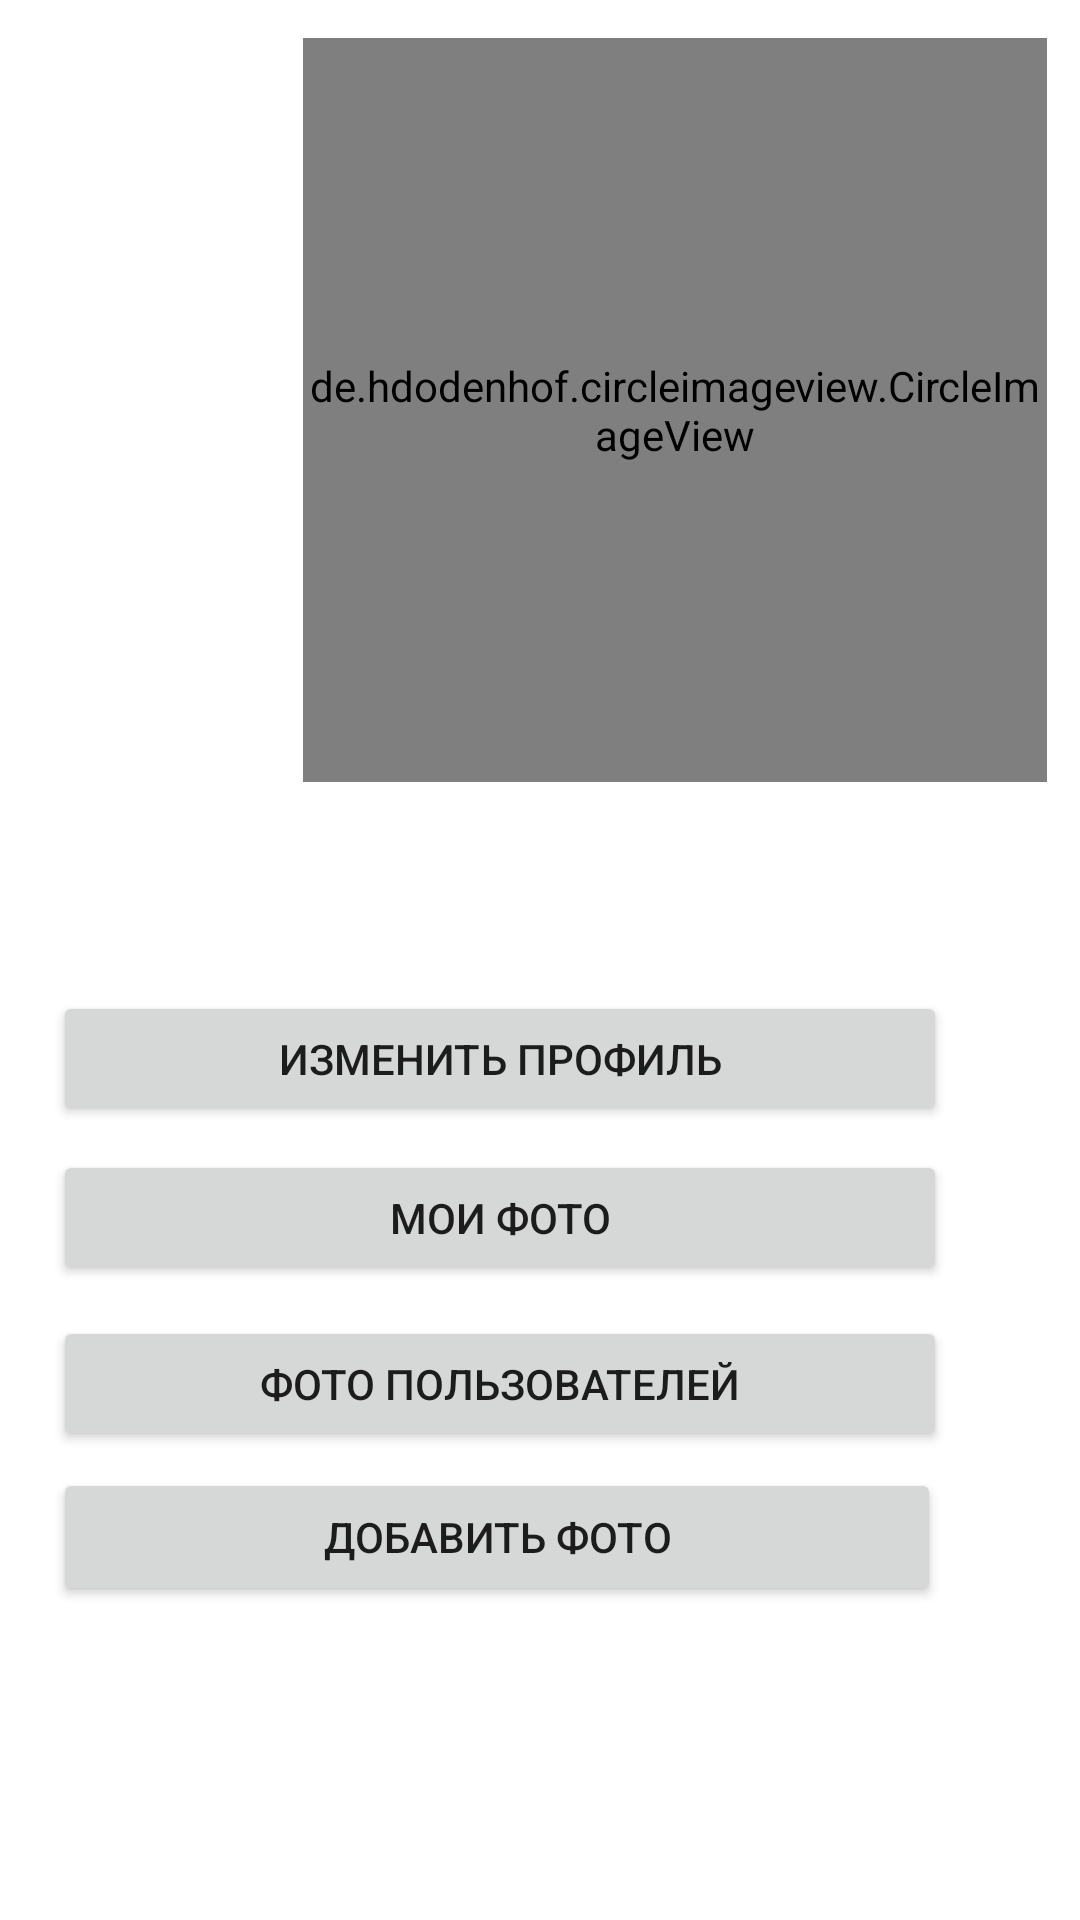

The Android layout XML behind this screen, and the referenced resources:
<!-- AndroidManifest.xml: application theme Theme.Instagram160 -->
<!-- res/layout/activity_main.xml -->
<?xml version="1.0" encoding="utf-8"?>
<androidx.constraintlayout.widget.ConstraintLayout xmlns:android="http://schemas.android.com/apk/res/android"
    xmlns:app="http://schemas.android.com/apk/res-auto"
    xmlns:tools="http://schemas.android.com/tools"
    android:layout_width="match_parent"
    android:layout_height="match_parent"
    tools:context=".MainActivity">

    <de.hdodenhof.circleimageview.CircleImageView
        android:id="@+id/circleImageView"
        android:layout_width="248dp"
        android:layout_height="248dp"
        app:layout_constraintBottom_toBottomOf="parent"
        app:layout_constraintEnd_toEndOf="parent"
        app:layout_constraintHorizontal_bias="0.901"
        app:layout_constraintStart_toStartOf="parent"
        app:layout_constraintTop_toTopOf="parent"
        app:layout_constraintVertical_bias="0.032" />

    <TextView
        android:id="@+id/name"
        android:layout_width="230dp"
        android:layout_height="33dp"
        android:textColor="@color/black"
        app:layout_constraintBottom_toBottomOf="parent"
        app:layout_constraintEnd_toEndOf="parent"
        app:layout_constraintHorizontal_bias="0.187"
        app:layout_constraintStart_toStartOf="parent"
        app:layout_constraintTop_toTopOf="parent"
        app:layout_constraintVertical_bias="0.409" />

    <TextView
        android:id="@+id/disc"
        android:layout_width="230dp"
        android:layout_height="33dp"
        app:layout_constraintBottom_toBottomOf="parent"
        app:layout_constraintEnd_toEndOf="parent"
        app:layout_constraintHorizontal_bias="0.187"
        app:layout_constraintStart_toStartOf="parent"
        app:layout_constraintTop_toTopOf="parent"
        app:layout_constraintVertical_bias="0.472" />

    <Button
        android:id="@+id/editProfile"
        android:layout_width="298dp"
        android:layout_height="45dp"
        android:text="@string/edit_profile"
        app:layout_constraintBottom_toBottomOf="parent"
        app:layout_constraintEnd_toEndOf="parent"
        app:layout_constraintHorizontal_bias="0.283"
        app:layout_constraintStart_toStartOf="parent"
        app:layout_constraintTop_toTopOf="parent"
        app:layout_constraintVertical_bias="0.555" />

    <Button
        android:id="@+id/myPhotos"
        android:layout_width="298dp"
        android:layout_height="45dp"
        android:text="@string/my_photos"
        app:layout_constraintBottom_toBottomOf="parent"
        app:layout_constraintEnd_toEndOf="parent"
        app:layout_constraintHorizontal_bias="0.283"
        app:layout_constraintStart_toStartOf="parent"
        app:layout_constraintTop_toTopOf="parent"
        app:layout_constraintVertical_bias="0.644" />

    <Button
        android:id="@+id/othersPhotos"
        android:layout_width="298dp"
        android:layout_height="45dp"
        android:text="@string/others_photos"
        app:layout_constraintBottom_toBottomOf="parent"
        app:layout_constraintEnd_toEndOf="parent"
        app:layout_constraintHorizontal_bias="0.283"
        app:layout_constraintStart_toStartOf="parent"
        app:layout_constraintTop_toTopOf="parent"
        app:layout_constraintVertical_bias="0.737" />

    <Button
        android:id="@+id/addPhoto"
        android:layout_width="296dp"
        android:layout_height="46dp"
        android:text="@string/add_photo"
        app:layout_constraintBottom_toBottomOf="parent"
        app:layout_constraintEnd_toEndOf="parent"
        app:layout_constraintHorizontal_bias="0.278"
        app:layout_constraintStart_toStartOf="parent"
        app:layout_constraintTop_toTopOf="parent"
        app:layout_constraintVertical_bias="0.824" />


</androidx.constraintlayout.widget.ConstraintLayout>
<!-- resources referenced by this layout -->
<resources>
  <string name="add_photo">Добавить фото</string>
  <string name="edit_profile">Изменить профиль</string>
  <string name="my_photos">Мои фото</string>
  <string name="others_photos">Фото пользователей</string>
  <style name="Theme.Instagram160" parent="Theme.MaterialComponents.DayNight.DarkActionBar">
          
          <item name="colorPrimary">@color/purple_500</item>
          <item name="colorPrimaryVariant">@color/purple_700</item>
          <item name="colorOnPrimary">@color/white</item>
          
          <item name="colorSecondary">@color/teal_200</item>
          <item name="colorSecondaryVariant">@color/teal_700</item>
          <item name="colorOnSecondary">@color/black</item>
          
          <item name="android:statusBarColor">?attr/colorPrimaryVariant</item>
          
      </style>
  <!-- not gathered from this repository: default colours our renderer supplied (Android Studio template values) -->
  <color name="purple_500">#FF6200EE</color>
  <color name="purple_700">#FF3700B3</color>
  <color name="teal_200">#FF03DAC5</color>
  <color name="teal_700">#FF018786</color>
  <color name="black">#FF000000</color>
  <color name="white">#FFFFFFFF</color>
</resources>
